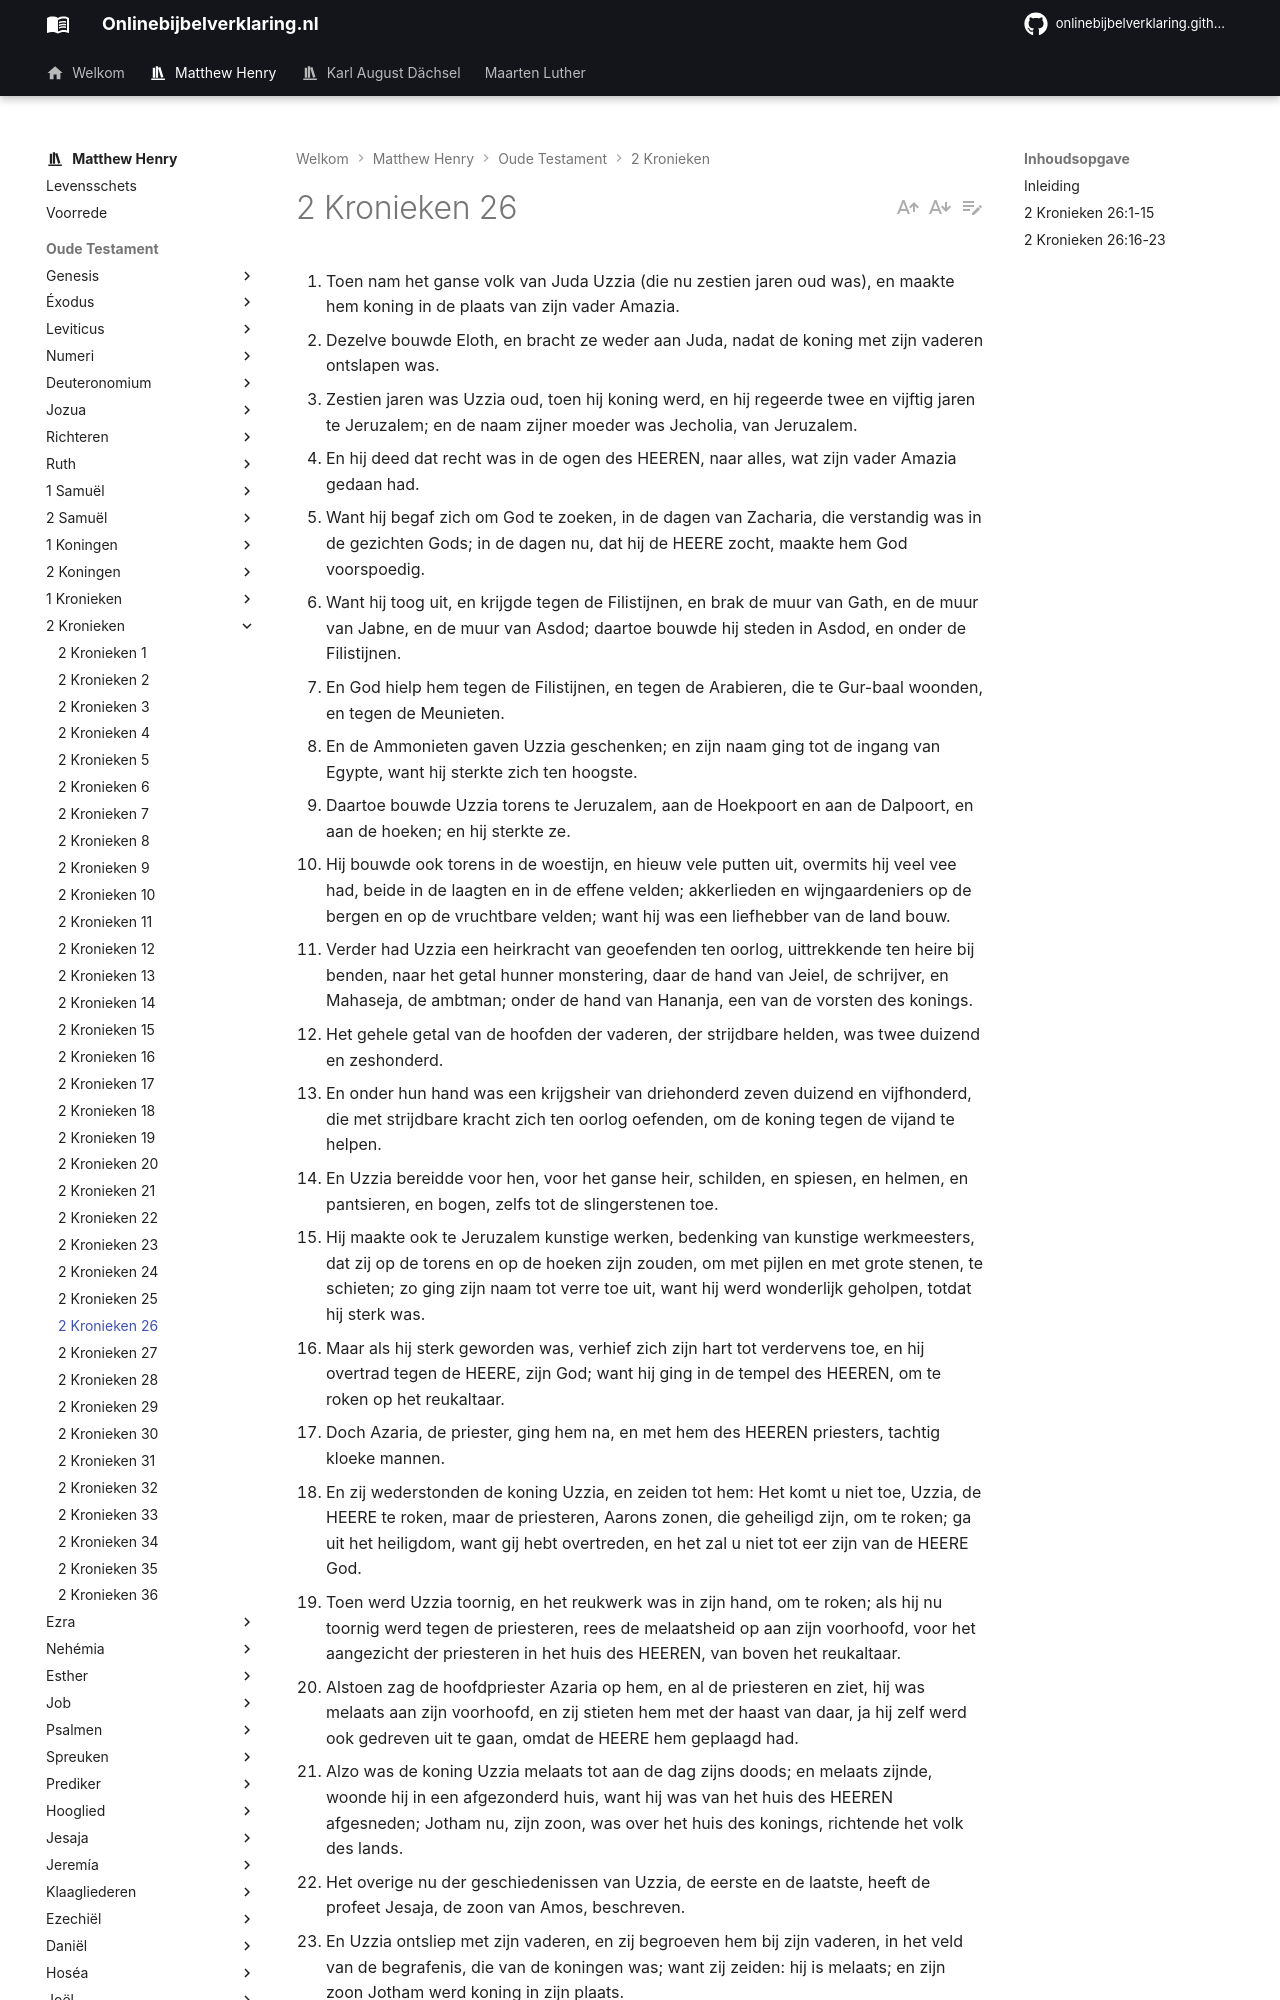

repository: onlinebijbelverklaring/onlinebijbelverklaring.github.io · page: matthewhenry/2Kronieken/2Kronieken26/index.html · generator: mkdocs

1. Toen nam het ganse volk van Juda Uzzia (die nu zestien jaren oud was), en maakte hem koning in de plaats van zijn vader Amazia. 
2. Dezelve bouwde Eloth, en bracht ze weder aan Juda, nadat de koning met zijn vaderen ontslapen was. 
3. Zestien jaren was Uzzia oud, toen hij koning werd, en hij regeerde twee en vijftig jaren te Jeruzalem; en de naam zijner moeder was Jecholia, van Jeruzalem. 
4. En hij deed dat recht was in de ogen des HEEREN, naar alles, wat zijn vader Amazia gedaan had. 
5. Want hij begaf zich om God te zoeken, in de dagen van Zacharia, die verstandig was in de gezichten Gods; in de dagen nu, dat hij de HEERE zocht, maakte hem God voorspoedig. 
6. Want hij toog uit, en krijgde tegen de Filistijnen, en brak de muur van Gath, en de muur van Jabne, en de muur van Asdod; daartoe bouwde hij steden in Asdod, en onder de Filistijnen. 
7. En God hielp hem tegen de Filistijnen, en tegen de Arabieren, die te Gur-baal woonden, en tegen de Meunieten. 
8. En de Ammonieten gaven Uzzia geschenken; en zijn naam ging tot de ingang van Egypte, want hij sterkte zich ten hoogste. 
9. Daartoe bouwde Uzzia torens te Jeruzalem, aan de Hoekpoort en aan de Dalpoort, en aan de hoeken; en hij sterkte ze. 
10. Hij bouwde ook torens in de woestijn, en hieuw vele putten uit, overmits hij veel vee had, beide in de laagten en in de effene velden; akkerlieden en wijngaardeniers op de bergen en op de vruchtbare velden; want hij was een liefhebber van de land bouw. 
11. Verder had Uzzia een heirkracht van geoefenden ten oorlog, uittrekkende ten heire bij benden, naar het getal hunner monstering, daar de hand van Jeiel, de schrijver, en Mahaseja, de ambtman; onder de hand van Hananja, een van de vorsten des konings. 
12. Het gehele getal van de hoofden der vaderen, der strijdbare helden, was twee duizend en zeshonderd. 
13. En onder hun hand was een krijgsheir van driehonderd zeven duizend en vijfhonderd, die met strijdbare kracht zich ten oorlog oefenden, om de koning tegen de vijand te helpen. 
14. En Uzzia bereidde voor hen, voor het ganse heir, schilden, en spiesen, en helmen, en pantsieren, en bogen, zelfs tot de slingerstenen toe. 
15. Hij maakte ook te Jeruzalem kunstige werken, bedenking van kunstige werkmeesters, dat zij op de torens en op de hoeken zijn zouden, om met pijlen en met grote stenen, te schieten; zo ging zijn naam tot verre toe uit, want hij werd wonderlijk geholpen, totdat hij sterk was. 
16. Maar als hij sterk geworden was, verhief zich zijn hart tot verdervens toe, en hij overtrad tegen de HEERE, zijn God; want hij ging in de tempel des HEEREN, om te roken op het reukaltaar. 
17. Doch Azaria, de priester, ging hem na, en met hem des HEEREN priesters, tachtig kloeke mannen. 
18. En zij wederstonden de koning Uzzia, en zeiden tot hem: Het komt u niet toe, Uzzia, de HEERE te roken, maar de priesteren, Aarons zonen, die geheiligd zijn, om te roken; ga uit het heiligdom, want gij hebt overtreden, en het zal u niet tot eer zijn van de HEERE God. 
19. Toen werd Uzzia toornig, en het reukwerk was in zijn hand, om te roken; als hij nu toornig werd tegen de priesteren, rees de melaatsheid op aan zijn voorhoofd, voor het aangezicht der priesteren in het huis des HEEREN, van boven het reukaltaar. 
20. Alstoen zag de hoofdpriester Azaria op hem, en al de priesteren en ziet, hij was melaats aan zijn voorhoofd, en zij stieten hem met der haast van daar, ja hij zelf werd ook gedreven uit te gaan, omdat de HEERE hem geplaagd had. 
21. Alzo was de koning Uzzia melaats tot aan de dag zijns doods; en melaats zijnde, woonde hij in een afgezonderd huis, want hij was van het huis des HEEREN afgesneden; Jotham nu, zijn zoon, was over het huis des konings, richtende het volk des lands. 
22. Het overige nu der geschiedenissen van Uzzia, de eerste en de laatste, heeft de profeet Jesaja, de zoon van Amos, beschreven. 
23. En Uzzia ontsliep met zijn vaderen, en zij begroeven hem bij zijn vaderen, in het veld van de begrafenis, die van de koningen was; want zij zeiden: hij is melaats; en zijn zoon Jotham werd koning in zijn plaats.

## Inleiding

Dit hoofdstuk geeft ons een bericht van de regering van Uzzia, -in het boek van de koningen wordt hij Azaria genoemd- vollediger dan wij het tevoren gehad hebben, hoewel zij langdurig en in sommige opzichten luisterrijk was, werd zij in 2 Koningen 14:21, 15:1 en verv. slechts beknopt meegedeeld. Hier is: 

I. Zijn goed karakter in het algemeen, vers 1-5.  
II. Zijn grote voorspoed in zijn oorlogen, zijn bouwen en al de zaken van zijn rijk, vers 6-15.  
III. Zijn aanmatiging om het priesterambt te bedienen, waarvoor hij met melaatsheid geslagen werd, en er door werd opgesloten, vers 16-21, tot aan zijn dood vers 22, 23.
